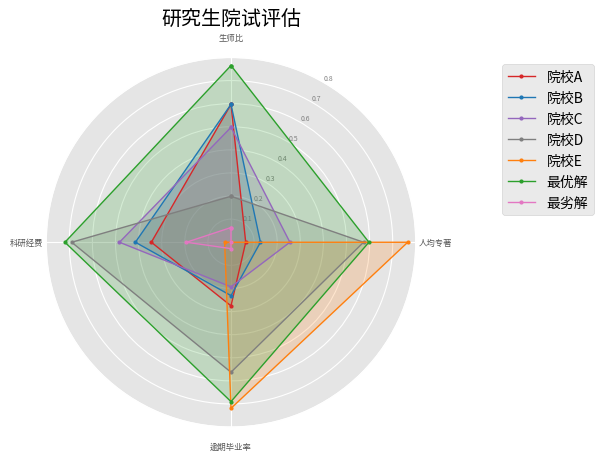

Source code (Python):
import numpy as np
import pandas as pd

data = pd.DataFrame(
    {'人均专著': [0.1, 0.2, 0.4, 0.9, 1.2],
     '生师比': [5, 6, 7, 10, 2],
     '科研经费': [5000, 6000, 7000, 10000, 400],
     '逾期毕业率': [4.7, 5.6, 6.7, 2.3, 1.8]},
    index=['院校' + i for i in list('ABCDE')])


# 指标正向化
# 结合公式理解代码
# 需要根据题目选择具体的处理方法


# 极小型转为极大型指标
def dataDirection_1(datas, offset=0):
    def normalization(data):
        return 1 / (data + offset)

    return list(map(normalization, datas))


# 中间型指标转为极大型指标
def dataDirection_2(datas, x_min, x_max):
    def normalization(data):
        if data <= x_min or data >= x_max:
            return 0
        elif data > x_min and data < (x_min + x_max) / 2:
            return 2 * (data - x_min) / (x_max - x_min)
        elif data < x_max and data >= (x_min + x_max) / 2:
            return 2 * (x_max - data) / (x_max - x_min)

    return list(map(normalization, datas))


# 区间型指标转为极大型指标
# [x_min, x_max]最佳稳定区间, [x_minimum, x_maximum]容忍区间
def dataDirection_3(datas, x_min, x_max, x_minimum, x_maximum):
    def normalization(data):
        if data >= x_min and data <= x_max:
            return 1
        elif data <= x_minimum or data >= x_maximum:
            return 0
        elif data > x_max and data < x_maximum:
            return 1 - (data - x_max) / (x_maximum - x_max)
        elif data < x_min and data > x_minimum:
            return 1 - (x_min - data) / (x_min - x_minimum)

    return list(map(normalization, datas))

#例题数据处理
# 极小型指标转为极大型
minimum_list = dataDirection_1(data.loc[:, "逾期毕业率"])
minimum_array = np.array(minimum_list)
minimum_4f = np.round(minimum_array, 6)
print(minimum_4f)

# 区间型指标转为极大型
maximum_list = dataDirection_3(data.loc[:, "生师比"], 5, 6, 2, 12)
maximum_array = np.array(maximum_list)
maximum_4f = np.round(maximum_array, 6)
print(maximum_4f)


# 指标正向化结果
index_Isotropy = pd.DataFrame()
index_Isotropy["人均专著"] = data["人均专著"]
index_Isotropy["生师比"] = maximum_4f
index_Isotropy["科研经费"] = data["科研经费"]
index_Isotropy["逾期毕业率"] = minimum_4f
print(index_Isotropy)


# 这里采用归一化，数据处于0-1之间，便于可视化
data_normalization = index_Isotropy / np.sqrt((index_Isotropy ** 2).sum())
print(data_normalization)


def topsis(data, weight=None):
    # 最优最劣方案（最大值Z^+ 和 最小值）
    Z = pd.DataFrame([data.max(), data.min()], index=['正理想解', '负理想解'])

    # 距离
    weight = entropyWeight(data) if weight is None else np.array(weight)
    Result = data.copy()
    Result['正理想解'] = np.sqrt(((data - Z.loc['正理想解']) ** 2 * weight).sum(axis=1))  # 评价对象与最大值的距离
    Result['负理想解'] = np.sqrt(((data - Z.loc['负理想解']) ** 2 * weight).sum(axis=1))

    # 综合得分指数
    Result['综合得分指数'] = Result['负理想解'] / (Result['负理想解'] + Result['正理想解'])
    Result['排序'] = Result.rank(ascending=False)['综合得分指数']

    return Result, Z, weight


# 人工赋权重的结果
weight = [0.2, 0.3, 0.4, 0.1]
Result, Z, weight = topsis(data_normalization, weight)


def entropyWeight(data):
    data = np.array(data)
    # 计算第j个指标下第i个样本所占的比重，相对熵计算中用到的概率
    P = data / data.sum(axis=0)  # 压缩行
    # 计算熵值
    E = np.nansum(-P * np.log(P) / np.log(len(data)), axis=0)
    # 信息效用值
    d = (1 - E)
    # 计算权系数
    W = d / d.sum()
    return W


entropyWeight(data)
# 将计算出来的权重代入5.3计算就可以


# 把归一化的结果列的顺序改一下，把‘生师比’放第一个，便于下图展示，不改也可以
data_normalization=data_normalization[['生师比','人均专著',  '逾期毕业率', '科研经费']]

from math import pi
import matplotlib.pyplot as plt

# 目标数量
categories = list(data_normalization)[0:]
N = len(categories)

# 角度
angles = [n / float(N) * 2 * pi for n in range(N)]
angles += angles[:1]

# 绘图初始化
plt.figure(dpi=150)
plt.style.use('ggplot')
ax = plt.subplot(111, polar=True)

# 设置第一处
ax.set_theta_offset(pi / 2)  # 设置最上面为0°
ax.set_theta_direction(-1)  # 设置正方形为顺时针

# 添加背景信息
plt.title("研究生院试评估")
plt.xticks(angles[:-1], categories)  # 改变轴标签rotation = 30
plt.xticks(rotation=pi / 4, fontsize=6)
ax.set_rlabel_position(30)  # 极径标签显示位置
# ax.set_rgrids(np.arange(0.1,0.9,0.1))
plt.yticks(np.arange(0.1, 0.9, 0.1), ["0.1", "0.2", "0.3", "0.4", "0.5", "0.6", "0.7", "0.8"], color="grey",
           size=5)  # 设置极径标签区间
plt.ylim(0, 0.8)  # 设置极径范围

# 添加数据图

# 第一个
values = data_normalization.loc["院校A"].values.flatten().tolist()
values += values[:1]  # 首尾相连
ax.plot(angles, values, linewidth=1, linestyle='solid', color='#d62728', marker='.', markersize=4, label="院校A")
ax.fill(angles, values, '#d62728', alpha=0.2)  # 填充线条

# 第二个
values = data_normalization.loc["院校B"].values.flatten().tolist()
values += values[:1]
ax.plot(angles, values, linewidth=1, linestyle='solid', color='#1f77b4', marker='.', markersize=4, label="院校B")
ax.fill(angles, values, '#1f77b4', alpha=0.2)

# 第三个
values = data_normalization.loc["院校C"].values.flatten().tolist()
values += values[:1]
ax.plot(angles, values, linewidth=1, linestyle='solid', color='#9467bd', marker='.', markersize=4, label="院校C")
ax.fill(angles, values, '#9467bd', alpha=0.2)

# 第四个
values = data_normalization.loc["院校D"].values.flatten().tolist()
values += values[:1]
ax.plot(angles, values, linewidth=1, linestyle='solid', color='#7f7f7f', marker='.', markersize=4, label="院校D")
ax.fill(angles, values, '#7f7f7f', alpha=0.2)

# 第五个
values = data_normalization.loc["院校E"].values.flatten().tolist()
values += values[:1]
ax.plot(angles, values, linewidth=1, linestyle='solid', color='#ff7f0e', marker='.', markersize=4, label="院校E")
ax.fill(angles, values, '#ff7f0e', alpha=0.2)

# 最优解
values = Z.loc["正理想解"].values.flatten().tolist()
values += values[:1]
ax.plot(angles, values, linewidth=1, linestyle='solid', color='#2ca02c', marker='.', markersize=4, label="最优解")
ax.fill(angles, values, '#2ca02c', alpha=0.2)

# 最劣解
values = Z.loc["负理想解"].values.flatten().tolist()
values += values[:1]
ax.plot(angles, values, linewidth=1, linestyle='solid', color='#e377c2', marker='.', markersize=4, label="最劣解")
ax.fill(angles, values, '#e377c2', alpha=0.2)

# 添加图例
plt.legend(loc='upper right', bbox_to_anchor=(1.5, 1))

# 显示
plt.show()
